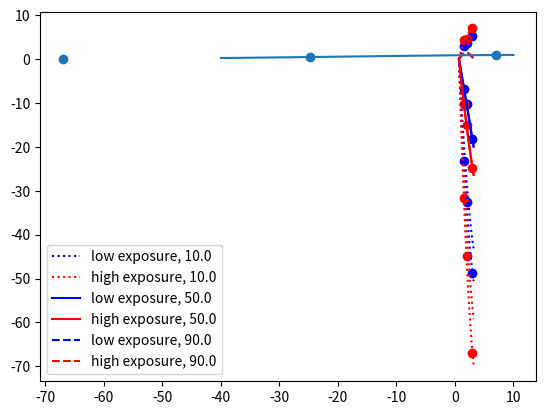

Write Python code to recreate this figure.
import numpy as np
from scipy.optimize import curve_fit
import matplotlib.pyplot as plt
import scipy.stats

exposures = ['low', 'high']
ptiles = ['min', 'mean', 'max']

impacts = {}
for exposure in exposures:
    impacts[exposure] = {}
    
impacts['low']['min'] = [-23.1, -32.6, -48.8]
impacts['low']['mean'] = [-6.7, -10.3, -18.3]
impacts['low']['max'] = [3.1, 3.6, 5.3]

impacts['high']['min'] = [-31.6, -44.8, -45.5]
impacts['high']['mean'] = [-10.1, -14.9, -24.8]
impacts['high']['max'] = [4.3, 4.7, 7.0]

# Not sure if we trust impacts['high']['min'] 3K -45.5; when fitting it stands
# out. Instead try predicting based on ratio of high/low exposure from 2K

high_min_3k = -48.8/(-32.6/-44.8)
impacts['high']['min'] = [-31.6, -44.8, high_min_3k]


temps_cf_pi = [1.5, 2.0, 3.0]

# use the 2022 indicators paper as used in FRIDA calibration
t_offset_1986_2005 = 0.688948529

temps_cf_1986_2005 = temps_cf_pi - np.asarray(t_offset_1986_2005)

temps_plot = np.linspace(0, 2.5, 100)

colors = {
    'low':'blue',
    'high':'red',
    }

linestyles = {
    'min':'dotted',
    'mean':'solid',
    'max':'dotted',
    }

def fit(x, beta_t, beta_t2):
    yhat = beta_t*x + beta_t2*x**2
    return yhat


params = {}
for exposure in exposures:
    params[exposure] = {}
    for ptile in ptiles:
        
        plt.scatter(temps_cf_pi, impacts[exposure][ptile], color=colors[exposure])

        
        params_in, _ = curve_fit(
            fit, temps_cf_1986_2005, impacts[exposure][ptile])
        
        params[exposure][ptile] = params_in
        
        plt.plot(temps_plot+t_offset_1986_2005, fit(temps_plot, *params_in), 
                 color=colors[exposure], linestyle=linestyles[ptile])
        

#%%

def opt(x, q05_desired, q50_desired, q95_desired):
    q05, q50, q95 = scipy.stats.skewnorm.ppf(
        (0.05, 0.50, 0.95), x[0], loc=x[1], scale=x[2]
    )
    return (q05 - q05_desired, q50 - q50_desired, q95 - q95_desired)


dist_params = {}
for exposure in exposures:
    dist_params[exposure] = {}
    for t_i, t in enumerate(temps_cf_pi):
        
        q05_in = impacts[exposure]['min'][t_i]
        q50_in = impacts[exposure]['mean'][t_i]
        q95_in = impacts[exposure]['max'][t_i]
        
        params_in = scipy.optimize.root(opt, [1, 1, 1], 
                    args=(q05_in, q50_in, q95_in)).x
        
        dist_params[exposure][t_i] = params_in


#%%
percentiles = np.linspace(0.05, 0.95, 19)

percentiles = np.asarray([0.1, 0.5, 0.9])

linestyle_list = ['dotted', 'solid', 'dashed']

for perc_i, percentile in enumerate(percentiles):
    for exposure in exposures:
        vals = []
        for t_i, t in enumerate(temps_cf_pi):
            params_dist = dist_params[exposure][t_i]
            
            vals.append(scipy.stats.skewnorm.ppf(percentile, 
                         params_dist[0], params_dist[1], params_dist[2]))
            
            
        params_percentile, _ = curve_fit(
            fit, temps_cf_1986_2005, vals)
             

        plt.plot(temps_plot+t_offset_1986_2005, fit(temps_plot, *params_percentile), 
                 color=colors[exposure], linestyle = linestyle_list[perc_i],
                 label=f'{exposure} exposure, {100*percentile}')
      
plt.legend()

#%%


skew_test = scipy.stats.skewnorm.rvs(params_in[0], params_in[1], params_in[2], 
                              size=10**5)/q50_in

xs = np.linspace(-40, 10, 1000)

plt.plot(xs, scipy.stats.skewnorm.cdf(xs, params_in[0], params_in[1], params_in[2]))
plt.scatter([q05_in, q50_in, q95_in], [0.05, 0.5, 0.95])

scipy.stats.skewnorm.cdf([q05_in, q50_in, q95_in], params_in[0], params_in[1], params_in[2])

